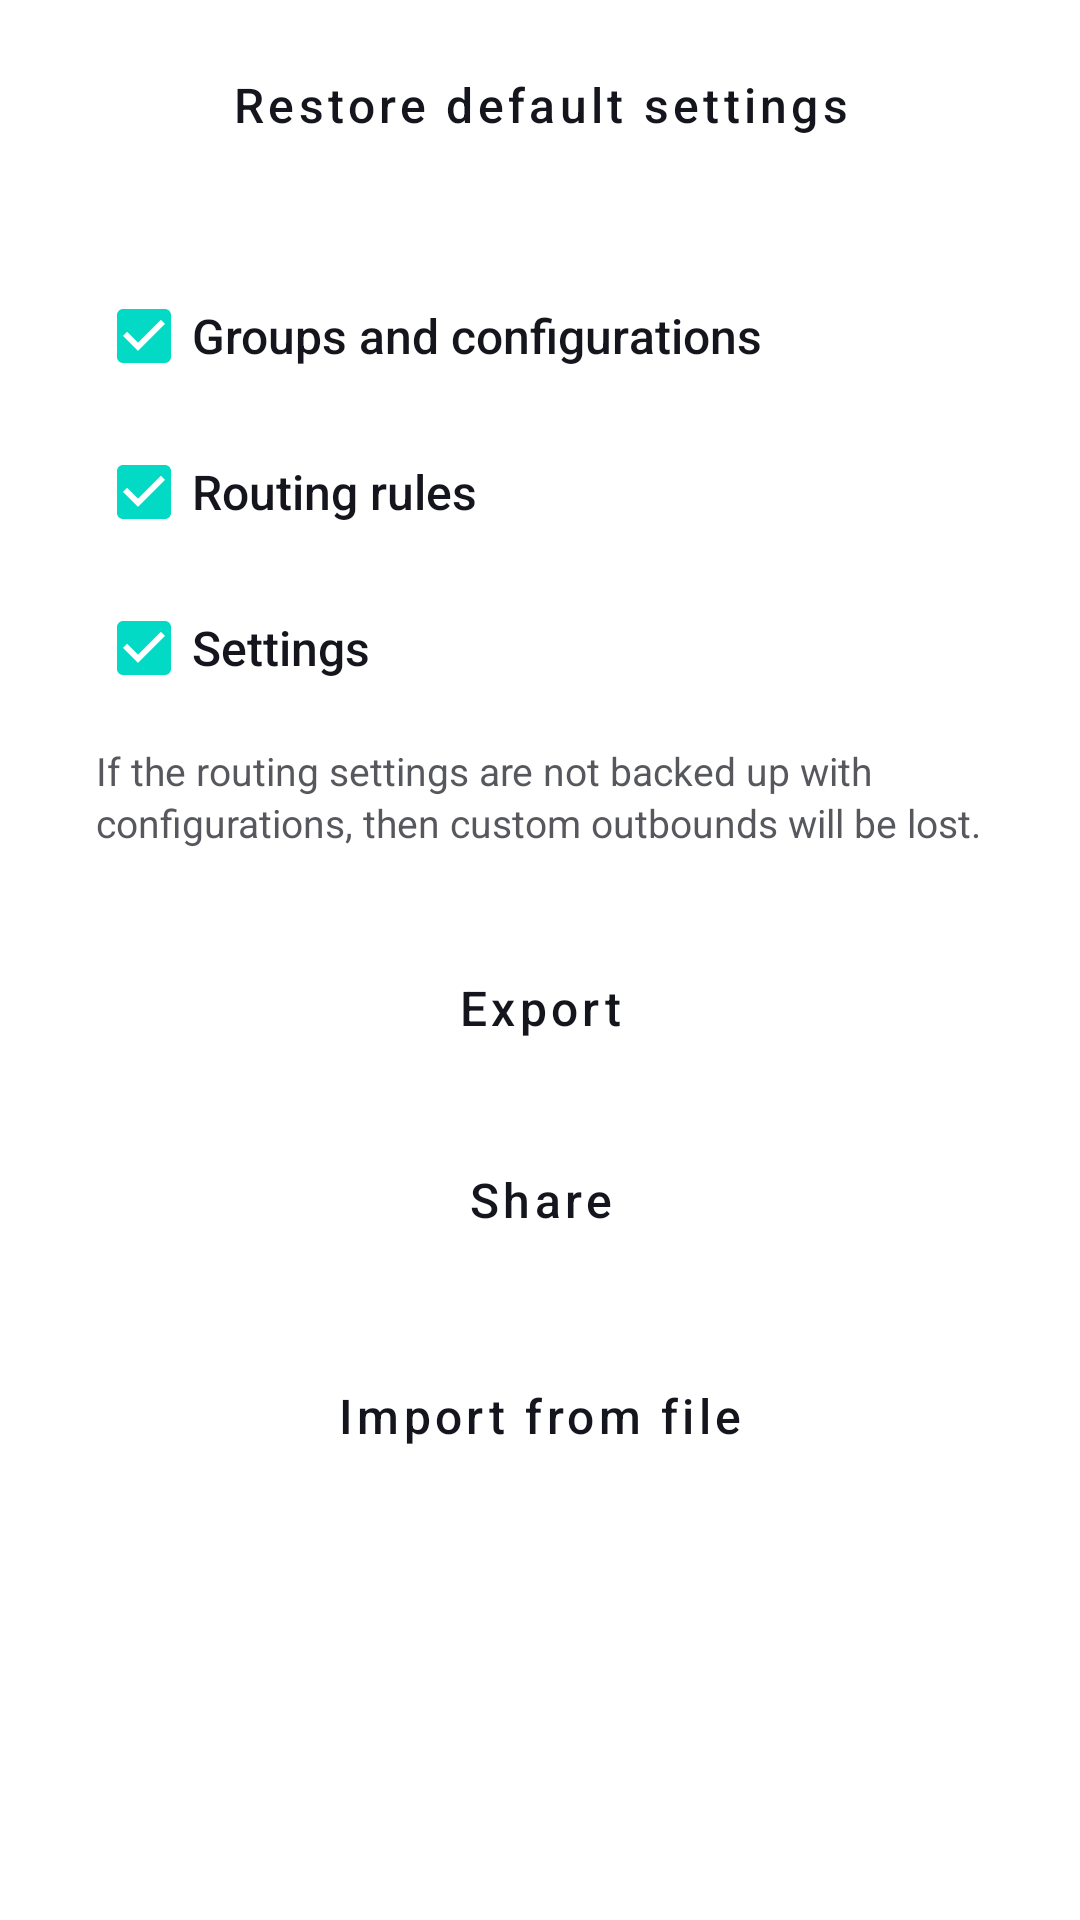

This screen was rendered from an Android layout file. Write that file and the resources it references.
<!-- AndroidManifest.xml: application theme Theme.Start -->
<!-- res/layout/layout_backup.xml -->
<?xml version="1.0" encoding="utf-8"?>
<androidx.core.widget.NestedScrollView xmlns:android="http://schemas.android.com/apk/res/android"
    xmlns:app="http://schemas.android.com/apk/res-auto"
    android:layout_width="match_parent"
    android:layout_height="match_parent"
    android:fillViewport="true"
    android:clipToPadding="false">

    <LinearLayout
        android:layout_width="match_parent"
        android:layout_height="wrap_content"
        android:orientation="vertical"
        android:paddingStart="14dp"
        android:paddingTop="8dp"
        android:paddingEnd="14dp"
        android:paddingBottom="28dp">

        <com.google.android.material.button.MaterialButton
            android:id="@+id/reset_settings"
            style="@style/HuiGlassActionButton"
            android:layout_width="match_parent"
            android:layout_height="wrap_content"
            android:text="@string/reset_settings" />

        <com.google.android.material.card.MaterialCardView
            style="@style/HuiGlassCard"
            android:layout_width="match_parent"
            android:layout_height="wrap_content"
            android:layout_marginTop="12dp"
            app:cardCornerRadius="26dp">

            <LinearLayout
                android:layout_width="match_parent"
                android:layout_height="wrap_content"
                android:orientation="vertical"
                android:paddingStart="18dp"
                android:paddingTop="12dp"
                android:paddingEnd="18dp"
                android:paddingBottom="14dp">

                <CheckBox
                    android:id="@+id/backup_configurations"
                    android:layout_width="match_parent"
                    android:layout_height="52dp"
                    android:checked="true"
                    android:fontFamily="sans-serif-medium"
                    android:text="@string/backup_groups_and_configurations"
                    android:textColor="@color/hui_ink"
                    android:textSize="16sp" />

                <CheckBox
                    android:id="@+id/backup_rules"
                    android:layout_width="match_parent"
                    android:layout_height="52dp"
                    android:checked="true"
                    android:fontFamily="sans-serif-medium"
                    android:text="@string/backup_rules"
                    android:textColor="@color/hui_ink"
                    android:textSize="16sp" />

                <CheckBox
                    android:id="@+id/backup_settings"
                    android:layout_width="match_parent"
                    android:layout_height="52dp"
                    android:checked="true"
                    android:fontFamily="sans-serif-medium"
                    android:text="@string/backup_settings"
                    android:textColor="@color/hui_ink"
                    android:textSize="16sp" />

                <TextView
                    android:layout_width="match_parent"
                    android:layout_height="wrap_content"
                    android:layout_marginTop="6dp"
                    android:lineSpacingExtra="2dp"
                    android:text="@string/backup_summary"
                    android:textColor="@color/hui_ink_secondary"
                    android:textSize="13sp" />
            </LinearLayout>
        </com.google.android.material.card.MaterialCardView>

        <com.google.android.material.button.MaterialButton
            android:id="@+id/action_export"
            style="@style/HuiGlassActionButton"
            android:layout_width="match_parent"
            android:layout_height="wrap_content"
            android:layout_marginTop="12dp"
            android:text="@string/action_export" />

        <com.google.android.material.button.MaterialButton
            android:id="@+id/action_share"
            style="@style/HuiGlassActionButton"
            android:layout_width="match_parent"
            android:layout_height="wrap_content"
            android:layout_marginTop="10dp"
            android:text="@string/share" />

        <com.google.android.material.button.MaterialButton
            android:id="@+id/action_import_file"
            style="@style/HuiGlassActionButton"
            android:layout_width="match_parent"
            android:layout_height="wrap_content"
            android:layout_marginTop="18dp"
            android:text="@string/action_import_file" />
    </LinearLayout>
</androidx.core.widget.NestedScrollView>
<!-- resources referenced by this layout -->
<resources>
  <color name="hui_ink">#15161D</color>
  <color name="hui_ink_secondary">#C6262830</color>
  <string name="action_export">Export</string>
  <string name="action_import_file">Import from file</string>
  <string name="backup_groups_and_configurations">Groups and configurations</string>
  <string name="backup_rules">Routing rules</string>
  <string name="backup_settings">Settings</string>
  <string name="backup_summary">If the routing settings are not backed up with configurations,
          then custom outbounds will be lost.</string>
  <string name="reset_settings">Restore default settings</string>
  <string name="share">Share</string>
  <style name="HuiGlassActionButton" parent="Widget.MaterialComponents.Button.OutlinedButton">
          <item name="backgroundTint">@color/hui_glass_soft</item>
          <item name="strokeColor">@color/hui_edge</item>
          <item name="strokeWidth">1dp</item>
          <item name="cornerRadius">20dp</item>
          <item name="rippleColor">#55FFFFFF</item>
          <item name="android:textColor">@color/hui_ink</item>
          <item name="android:textSize">16sp</item>
          <item name="android:fontFamily">sans-serif-medium</item>
          <item name="android:textAllCaps">false</item>
          <item name="android:minHeight">54dp</item>
      </style>
  <style name="HuiGlassCard" parent="Widget.MaterialComponents.CardView">
          <item name="cardBackgroundColor">@color/hui_glass_fill</item>
          <item name="cardCornerRadius">28dp</item>
          <item name="cardElevation">0dp</item>
          <item name="strokeColor">@color/hui_edge</item>
          <item name="strokeWidth">1dp</item>
          <item name="rippleColor">#28FFFFFF</item>
          <item name="android:stateListAnimator">@null</item>
      </style>
  <style name="Theme.Start" parent="Theme.MaterialComponents.Light">
          <item name="android:windowBackground">@color/hui_splash_background</item>
          <item name="android:navigationBarColor">@color/hui_splash_background</item>
          <item name="colorPrimary">@android:color/transparent</item>
          <item name="colorPrimaryDark">@android:color/transparent</item>
          <item name="android:backgroundDimEnabled">false</item>
          <item name="android:windowNoTitle">true</item>
          <item name="windowActionBar">false</item>
          <item name="windowNoTitle">true</item>
      </style>
  <color name="hui_glass_soft">#22FFFFFF</color>
  <color name="hui_edge">#68FFFFFF</color>
  <color name="hui_glass_fill">#30FFFFFF</color>
  <color name="hui_splash_background">#E9D7D5</color>
</resources>
